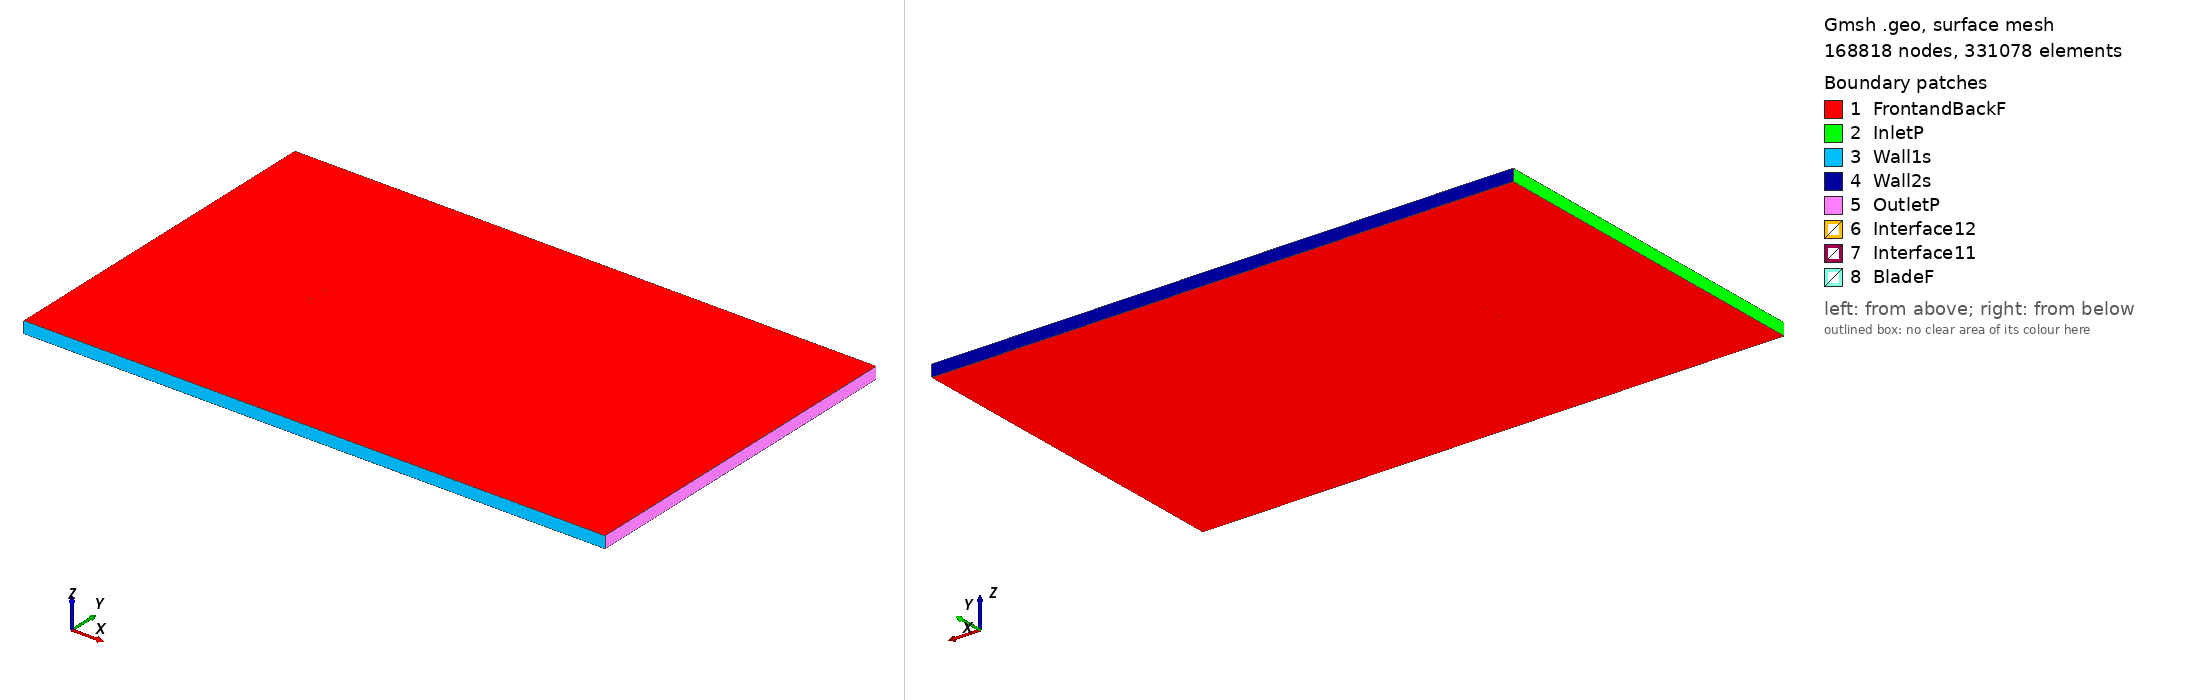

Gmsh geometry script, surface-meshed: 168818 nodes, 331078 surface elements. Boundary patches (legend numbers): 1 FrontandBackF, 2 InletP, 3 Wall1s, 4 Wall2s, 5 OutletP, 6 Interface12, 7 Interface11, 8 BladeF. Left view from above one corner, right view from below the opposite corner. Legend entries are the model's physical surfaces. The drawing asked Gmsh for element sizes between 1% and 20% of the model's largest extent; the script's own settings can give other sizes.

=== nlf416_tsr_3.9363_aoa_-2.9827.geo (drawn) ===
SetFactory("OpenCASCADE");

Point(1) = {0.074763, 0.740985, 0, 1.0};
Point(2) = {0.072307, 0.741398, 0, 1.0};
Point(3) = {0.067537, 0.742138, 0, 1.0};
Point(4) = {0.062044, 0.742920, 0, 1.0};
Point(5) = {0.055904, 0.743735, 0, 1.0};
Point(6) = {0.049201, 0.744576, 0, 1.0};
Point(7) = {0.042022, 0.745427, 0, 1.0};
Point(8) = {0.034463, 0.746274, 0, 1.0};
Point(9) = {0.026624, 0.747100, 0, 1.0};
Point(10) = {0.018608, 0.747884, 0, 1.0};
Point(11) = {0.010521, 0.748600, 0, 1.0};
Point(12) = {0.002472, 0.749218, 0, 1.0};
Point(13) = {-0.005432, 0.749703, 0, 1.0};
Point(14) = {-0.013077, 0.749995, 0, 1.0};
Point(15) = {-0.020404, 0.750000, 0, 1.0};
Point(16) = {-0.027424, 0.749666, 0, 1.0};
Point(17) = {-0.034138, 0.749033, 0, 1.0};
Point(18) = {-0.040493, 0.748136, 0, 1.0};
Point(19) = {-0.046432, 0.747001, 0, 1.0};
Point(20) = {-0.051905, 0.745653, 0, 1.0};
Point(21) = {-0.056866, 0.744116, 0, 1.0};
Point(22) = {-0.061278, 0.742420, 0, 1.0};
Point(23) = {-0.065110, 0.740595, 0, 1.0};
Point(24) = {-0.068337, 0.738684, 0, 1.0};
Point(25) = {-0.070938, 0.736731, 0, 1.0};
Point(26) = {-0.072898, 0.734787, 0, 1.0};
Point(27) = {-0.074209, 0.732923, 0, 1.0};
Point(28) = {-0.074854, 0.731228, 0, 1.0};
Point(29) = {-0.074898, 0.730583, 0, 1.0};
Point(30) = {-0.074746, 0.729892, 0, 1.0};
Point(31) = {-0.073676, 0.728808, 0, 1.0};
Point(32) = {-0.071635, 0.727753, 0, 1.0};
Point(33) = {-0.068792, 0.726769, 0, 1.0};
Point(34) = {-0.065202, 0.725904, 0, 1.0};
Point(35) = {-0.060901, 0.725183, 0, 1.0};
Point(36) = {-0.055935, 0.724623, 0, 1.0};
Point(37) = {-0.050351, 0.724236, 0, 1.0};
Point(38) = {-0.044206, 0.724024, 0, 1.0};
Point(39) = {-0.037564, 0.723994, 0, 1.0};
Point(40) = {-0.030496, 0.724144, 0, 1.0};
Point(41) = {-0.023078, 0.724474, 0, 1.0};
Point(42) = {-0.015392, 0.724982, 0, 1.0};
Point(43) = {-0.007525, 0.725664, 0, 1.0};
Point(44) = {0.000433, 0.726528, 0, 1.0};
Point(45) = {0.008384, 0.727572, 0, 1.0};
Point(46) = {0.016199, 0.728857, 0, 1.0};
Point(47) = {0.023913, 0.730554, 0, 1.0};
Point(48) = {0.031765, 0.732586, 0, 1.0};
Point(49) = {0.039774, 0.734613, 0, 1.0};
Point(50) = {0.047725, 0.736393, 0, 1.0};
Point(51) = {0.055387, 0.737815, 0, 1.0};
Point(52) = {0.062543, 0.738807, 0, 1.0};
Point(53) = {0.068952, 0.739340, 0, 1.0};
Point(54) = {0.074366, 0.739469, 0, 1.0};
Point(55) = {0.074842, 0.739465, 0, 1.0};
Point(56) = {-0.074763, -0.740985, 0, 1.0};
Point(57) = {-0.072307, -0.741398, 0, 1.0};
Point(58) = {-0.067537, -0.742138, 0, 1.0};
Point(59) = {-0.062044, -0.742920, 0, 1.0};
Point(60) = {-0.055904, -0.743735, 0, 1.0};
Point(61) = {-0.049201, -0.744576, 0, 1.0};
Point(62) = {-0.042022, -0.745427, 0, 1.0};
Point(63) = {-0.034463, -0.746274, 0, 1.0};
Point(64) = {-0.026624, -0.747100, 0, 1.0};
Point(65) = {-0.018608, -0.747884, 0, 1.0};
Point(66) = {-0.010521, -0.748600, 0, 1.0};
Point(67) = {-0.002472, -0.749218, 0, 1.0};
Point(68) = {0.005432, -0.749703, 0, 1.0};
Point(69) = {0.013077, -0.749995, 0, 1.0};
Point(70) = {0.020404, -0.750000, 0, 1.0};
Point(71) = {0.027424, -0.749666, 0, 1.0};
Point(72) = {0.034138, -0.749033, 0, 1.0};
Point(73) = {0.040493, -0.748136, 0, 1.0};
Point(74) = {0.046432, -0.747001, 0, 1.0};
Point(75) = {0.051905, -0.745653, 0, 1.0};
Point(76) = {0.056866, -0.744116, 0, 1.0};
Point(77) = {0.061278, -0.742420, 0, 1.0};
Point(78) = {0.065110, -0.740595, 0, 1.0};
Point(79) = {0.068337, -0.738684, 0, 1.0};
Point(80) = {0.070938, -0.736731, 0, 1.0};
Point(81) = {0.072898, -0.734787, 0, 1.0};
Point(82) = {0.074209, -0.732923, 0, 1.0};
Point(83) = {0.074854, -0.731228, 0, 1.0};
Point(84) = {0.074898, -0.730583, 0, 1.0};
Point(85) = {0.074746, -0.729892, 0, 1.0};
Point(86) = {0.073676, -0.728808, 0, 1.0};
Point(87) = {0.071635, -0.727753, 0, 1.0};
Point(88) = {0.068792, -0.726769, 0, 1.0};
Point(89) = {0.065202, -0.725904, 0, 1.0};
Point(90) = {0.060901, -0.725183, 0, 1.0};
Point(91) = {0.055935, -0.724623, 0, 1.0};
Point(92) = {0.050351, -0.724236, 0, 1.0};
Point(93) = {0.044206, -0.724024, 0, 1.0};
Point(94) = {0.037564, -0.723994, 0, 1.0};
Point(95) = {0.030496, -0.724144, 0, 1.0};
Point(96) = {0.023078, -0.724474, 0, 1.0};
Point(97) = {0.015392, -0.724982, 0, 1.0};
Point(98) = {0.007525, -0.725664, 0, 1.0};
Point(99) = {-0.000433, -0.726528, 0, 1.0};
Point(100) = {-0.008384, -0.727572, 0, 1.0};
Point(101) = {-0.016199, -0.728857, 0, 1.0};
Point(102) = {-0.023913, -0.730554, 0, 1.0};
Point(103) = {-0.031765, -0.732586, 0, 1.0};
Point(104) = {-0.039774, -0.734613, 0, 1.0};
Point(105) = {-0.047725, -0.736393, 0, 1.0};
Point(106) = {-0.055387, -0.737815, 0, 1.0};
Point(107) = {-0.062543, -0.738807, 0, 1.0};
Point(108) = {-0.068952, -0.739340, 0, 1.0};
Point(109) = {-0.074366, -0.739469, 0, 1.0};
Point(110) = {-0.074842, -0.739465, 0, 1.0};

// Lines: first blade (splines 1-4)
Spline(1) = {1:17};
Spline(2) = {17:39};
Spline(3) = {39:55};
Spline(4) = {55,1};

// Lines: second blade (splines 5-8)
Spline(5) = {56:72};
Spline(6) = {72:94};
Spline(7) = {94:110};
Spline(8) = {110,56};

// Outer domain (points 20001-4 and lines)
Point(111) = {-13.50000000, -15.00000000, 0, 1.0};
Point(112) = {-13.50000000, 15.00000000, 0, 1.0};
Point(113) = {36.00000000, 15.00000000, 0, 1.0};
Point(114) = {36.00000000, -15.00000000, 0, 1.0};
Line(11) = {111, 112};
Line(12) = {112, 113};
Line(13) = {113, 114};
Line(14) = {111, 114};

// Interface (between moving and stationary domain) (circles)
Circle(9) = {0, 0, 0, 0.80000000, 0, 2*Pi};
Circle(10) = {0, 0, 0, 0.80000000, 0, 2*Pi};

// Loops collect Lines/Splines/etc (blade1, blade2, domain, first circle)
Line Loop(1) = {1:4};
Line Loop(2) = {5:8};
Line Loop(3) = {11,12,13,-14};
Line Loop(4) = {9};

// BooleanDifference cuts out the circle/interface from the domain
Plane Surface(1) = {3};
Plane Surface(2) = {4};
BooleanDifference{ Surface{1}; Delete;}{ Surface{2}; Delete;}

// This one cuts out the blades from the inner circle/interface
Line Loop(6) = {10};
Plane Surface(5) = {6};
Plane Surface(6) = {1};
Plane Surface(7) = {2};
BooleanDifference{ Surface{5}; Delete;}{ Surface{6,7}; Delete;}

// extrude to 3rd dimension
Extrude {0, 0, 1} {Surface{1}; Surface{5}; Layers{1}; Recombine;}

// Physical Surfaces are the named boundaries (patches)
Physical Surface("Interface11") = {12};
Physical Surface("Interface12") = {10};

// sides of domain
Physical Surface("InletP") = {6};
Physical Surface("OutletP") = {9};

// top and bottom of domain
Physical Surface("Wall1s") = {7};
Physical Surface("Wall2s") = {8};

// Check FrontandBackF by ensuring there is nothing in the 3rd dimension
Physical Surface("FrontandBackF") = {1,11,5,21};
Physical Surface("BladeF") = {13:20};
Physical Volume("Turbine") = {2};
Physical Volume("Farfield") = {1};

// settings for airfoil boundary layer
Field[1] = BoundaryLayer;
Field[1].EdgesList = {1:8};
Field[1].hwall_n = 1e-3;
Field[1].thickness = 1.5e-2;
Field[1].ratio = 1.05;
Field[1].Quads = 1;
BoundaryLayer Field = 1;

// control points for mesh (blade and interface)
// floor((arc length / 1.5mm)/ 6) -> Transfinite Line
Transfinite Line {1,2,3,5,6,7} = 34 Using Progression 1;
Transfinite Line {4,8} = 2 Using Progression 1;
Transfinite Line {9, 15} = 800 Using Progression 1;

// For more information on gmsh syntax, visit http://gmsh.info/doc/texinfo/gmsh.html
